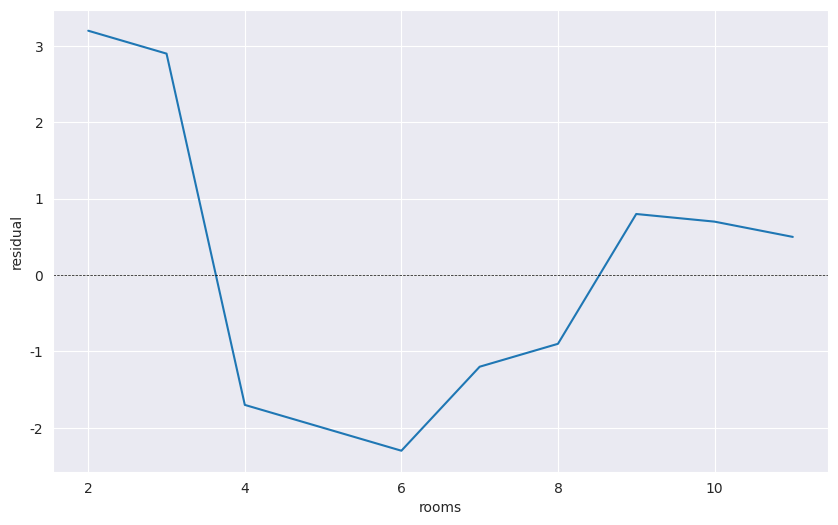

Recreate this plot in Python.
### 3.9

import numpy as np
import matplotlib.pyplot as plt
import seaborn as sns

x = np.array([2,3,4,5,6,7,8,9,10,11])
e = np.array([3.2,2.9,-1.7,-2.0,-2.3,-1.2,-0.9,0.8,0.7,0.5])

sns.set_style("darkgrid")
fig = plt.figure(figsize=(10,6))
plt.plot(x,e)
plt.axhline(y=0, color='black', linestyle='--', linewidth=0.5)
plt.xlabel("rooms")
plt.ylabel("residual")
plt.savefig('hw3.png')